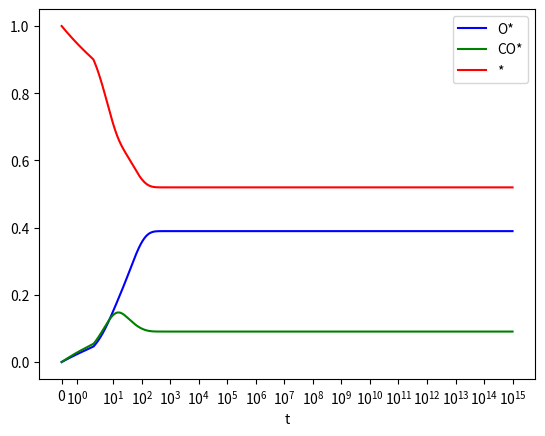

Recreate this plot in Python.
# -*- coding:utf-8 -*-

from scipy.integrate import odeint
import numpy as np
import matplotlib.pyplot as plt
from scipy import constants as C
import math

def solver(w, t):
	Oq, COq, q= w
	return [
		
-(+0.10493458023251406*q*0.3-0.10493458023251406*COq-0.19393592065823853*COq*Oq+3.0761508903176893e-55*0.1*q*q)
-(-0.10493458023251406*q*0.3+0.10493458023251406*COq-0.021219747830592432*0.6*q*q+9.923890644120988e-05*Oq*Oq-0.021219747830592432*0.6*q*q+9.923890644120988e-05*Oq*Oq+0.19393592065823853*COq*Oq-3.0761508903176893e-55*0.1*q*q+0.19393592065823853*COq*Oq-3.0761508903176893e-55*0.1*q*q)
,		
+0.10493458023251406*q*0.3-0.10493458023251406*COq-0.19393592065823853*COq*Oq+3.0761508903176893e-55*0.1*q*q
,		
-0.10493458023251406*q*0.3+0.10493458023251406*COq-0.021219747830592432*0.6*q*q+9.923890644120988e-05*Oq*Oq-0.021219747830592432*0.6*q*q+9.923890644120988e-05*Oq*Oq+0.19393592065823853*COq*Oq-3.0761508903176893e-55*0.1*q*q+0.19393592065823853*COq*Oq-3.0761508903176893e-55*0.1*q*q
,		]
t = np.logspace(-20., 15., 1000001)
track = odeint(solver, [0.0,0.0,1.0], t)
print(track)
conlist = []
for i in track[-1]:
	conlist.append(i)
Oq, COq, q= conlist


print(+0.10493458023251406*q*0.3-0.10493458023251406*COq)

print(+0.021219747830592432*0.6*q*q-9.923890644120988e-05*Oq*Oq)

print(+0.19393592065823853*COq*Oq-3.0761508903176893e-55*0.1*q*q)
print(conlist)
plt.plot(t, track[:, 0], 'b', label="O*")
plt.plot(t, track[:, 1], 'g', label="CO*")
plt.plot(t, track[:, 2], 'r', label="*")
plt.xscale('symlog')    
plt.legend(loc='best')    
plt.xlabel('t')    
plt.show()